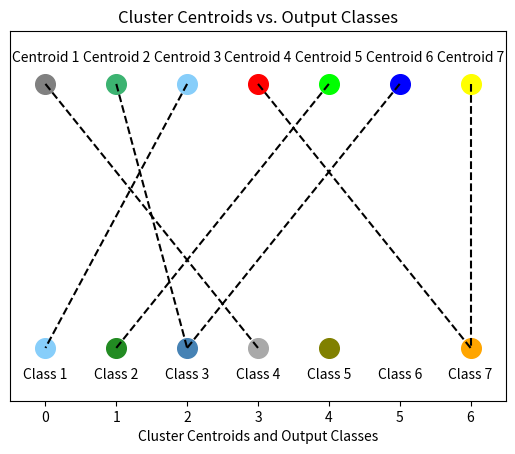

Write Python code to recreate this figure.
import numpy as np
import matplotlib.pyplot as plt

# Example cluster centroids (RGB format) from your clustering algorithm
cluster_centroids = np.array([
    [128, 128, 128],  # Example centroid 1
    [60, 179, 113],   # Example centroid 2
    [135, 206, 250],  # Example centroid 3
    [255, 0, 0],      # Example centroid 4
    [0, 255, 0],      # Example centroid 5
    [0, 0, 255],      # Example centroid 6
    [255, 255, 0]     # Example centroid 7
])

# Define known representative colors for your output classes
output_classes_colors = np.array([
    [135, 206, 250],  # Sky
    [34, 139, 34],    # Vegetation
    [70, 130, 180],   # Water
    [169, 169, 169],  # Buildings
    [128, 128, 0],    # Road
    [255, 255, 255],  # Snow/Ice
    [255, 165, 0]     # Desert/Sand
])

# Compute Euclidean distances between each centroid and each output class color
distances = np.linalg.norm(cluster_centroids[:, np.newaxis] - output_classes_colors, axis=2)

# Assign each cluster to the nearest output class based on the minimum distance
assigned_classes = np.argmin(distances, axis=1)

# Visualization: Plotting the centroids and corresponding output classes
fig, ax = plt.subplots()

# Plot cluster centroids
for i, color in enumerate(cluster_centroids):
    ax.scatter(i, 1, color=color/255.0, s=200, label=f'Cluster {i+1}')
    ax.text(i, 1.1, f'Centroid {i+1}', ha='center', va='center')

# Plot output class colors
for i, color in enumerate(output_classes_colors):
    ax.scatter(i, 0, color=color/255.0, s=200, label=f'Class {i+1}')
    ax.text(i, -0.1, f'Class {i+1}', ha='center', va='center')

# Connect the cluster centroids with their assigned output class
for i, (cluster, assigned_class) in enumerate(zip(cluster_centroids, assigned_classes)):
    ax.plot([i, assigned_class], [1, 0], 'k--')

# Formatting the plot
ax.set_ylim(-0.2, 1.2)
ax.set_xlim(-0.5, len(cluster_centroids)-0.5)
ax.set_yticks([])
ax.set_xticks(range(len(cluster_centroids)))
ax.set_xlabel('Cluster Centroids and Output Classes')
ax.set_title('Cluster Centroids vs. Output Classes')

plt.show()
